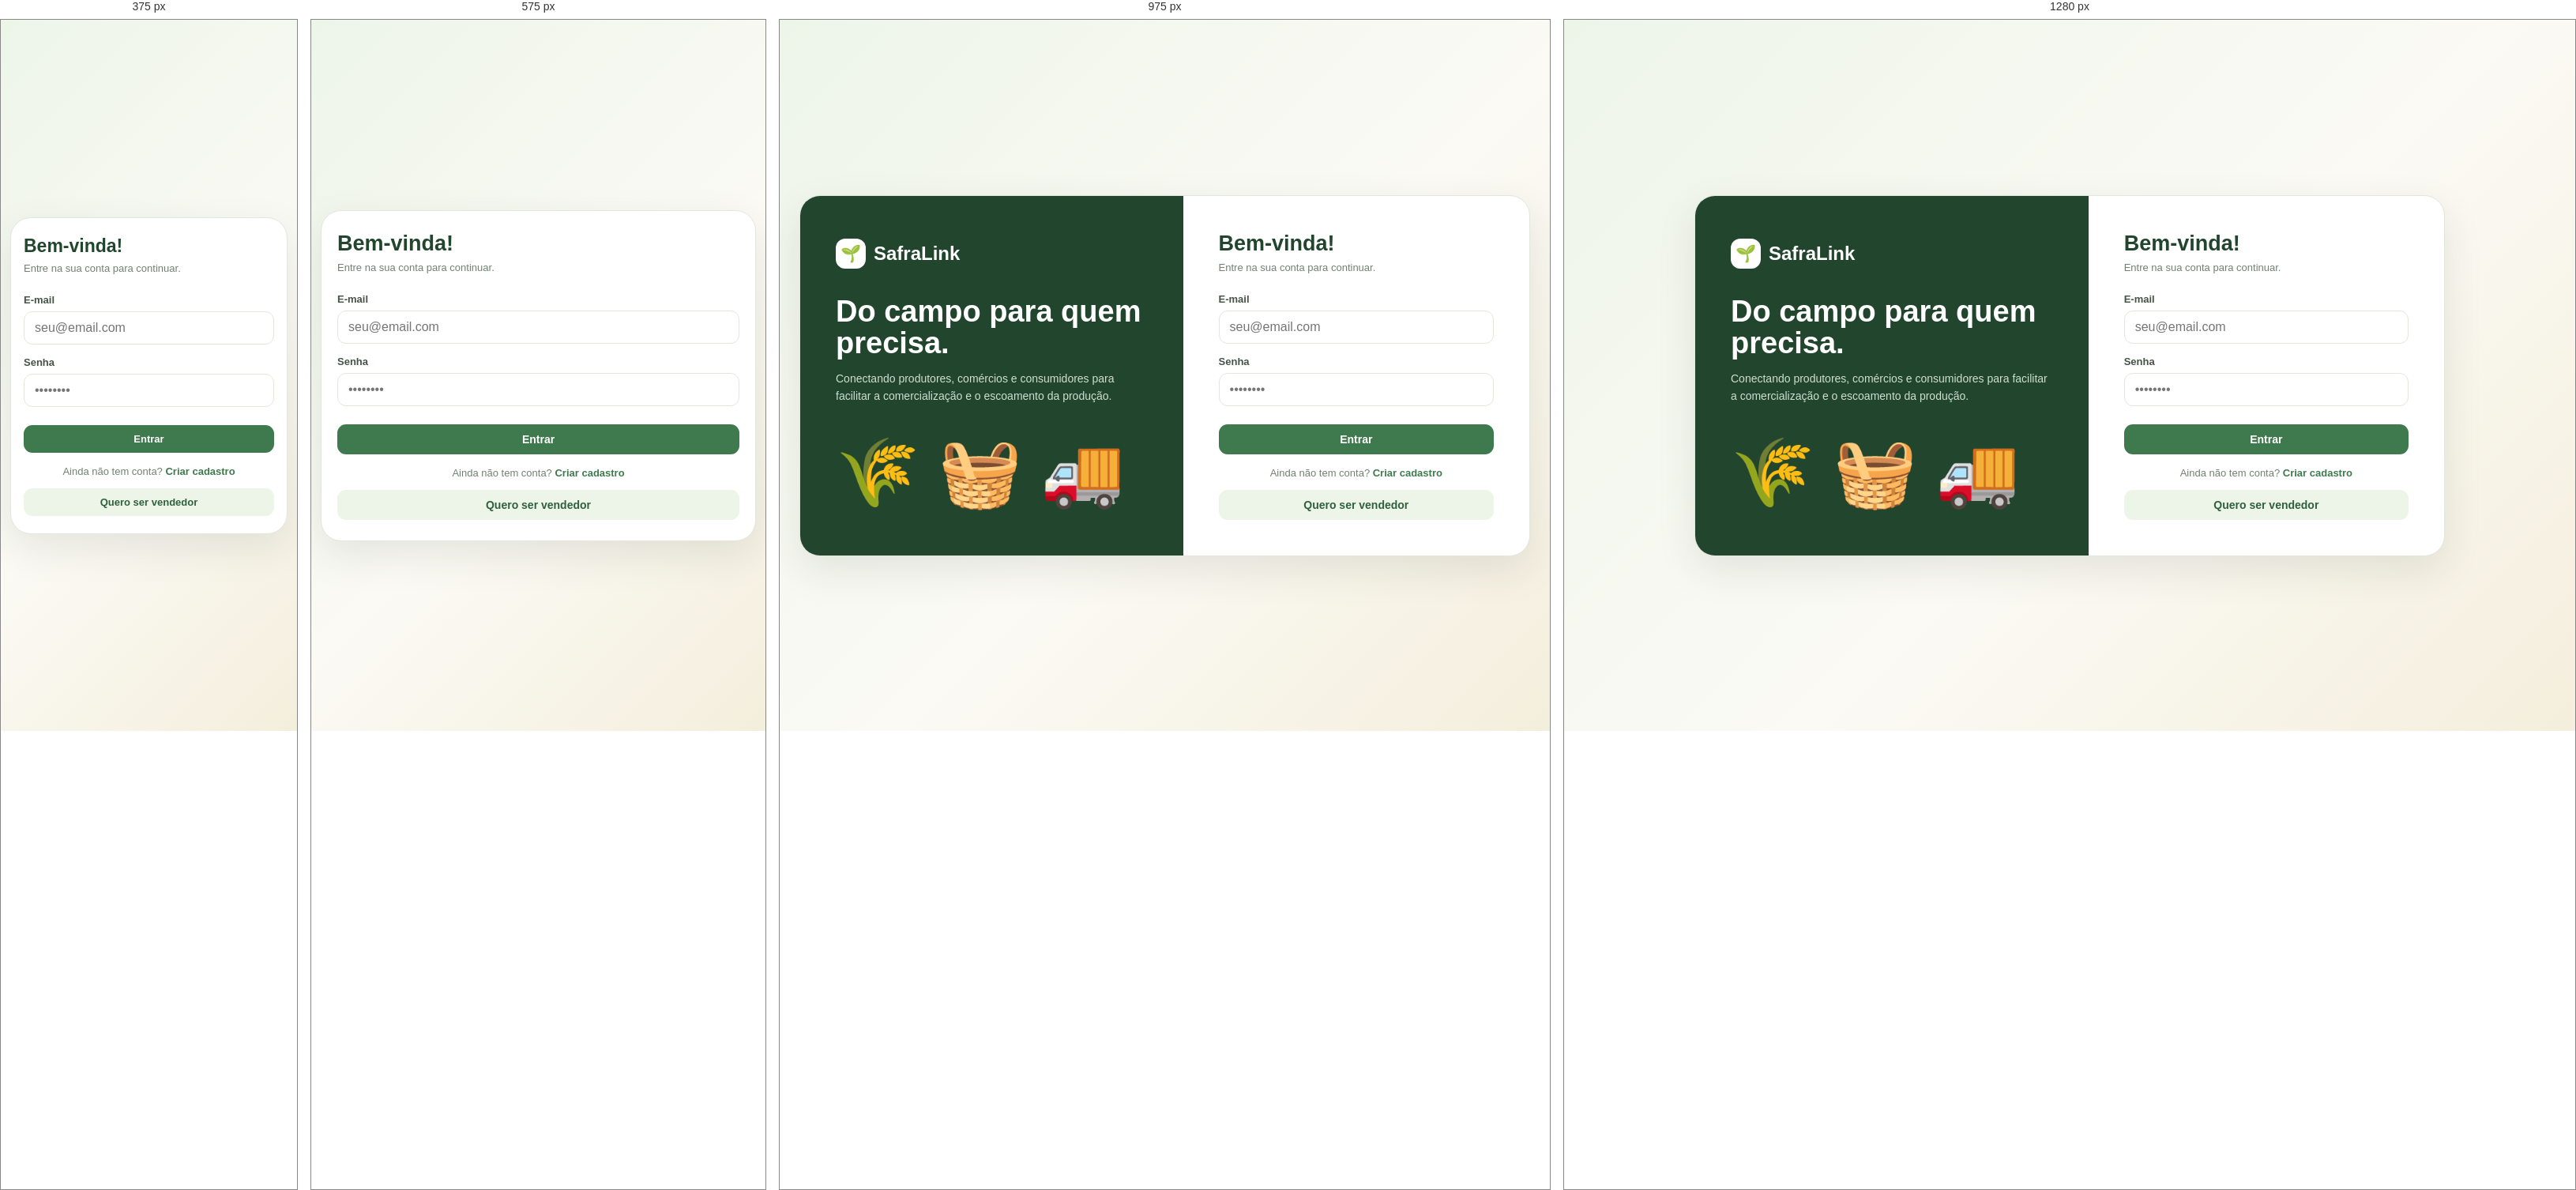
Rendered at 375 px, 575 px, 975 px and 1280 px, left to right.

<!-- file: index.html -->
<!DOCTYPE html>
<html lang="pt-BR">

<head>
  <meta charset="UTF-8">

  <meta
    name="viewport"
    content="width=device-width,initial-scale=1.0"
  >

  <title>SafraLink — Entrar</title>

  <link
    rel="stylesheet"
    href="css/style.css?v=3"
  >
</head>

<body>

  <!-- ==================================================
       SPLASH SCREEN
       ================================================== -->

  <div
    id="splash-screen"
    class="splash-screen"
  >
    <div class="splash-content">

      <div class="splash-logo">
        🌱
      </div>

      <div class="splash-name">
        SafraLink
      </div>

    </div>
  </div>


  <main class="auth-page">

    <section class="auth">

      <div class="auth-side">

        <div class="brand">

          <div class="brand-mark">
            🌱
          </div>

          <span>
            SafraLink
          </span>

        </div>

        <h1>
          Do campo para quem precisa.
        </h1>

        <p>
          Conectando produtores, comércios e consumidores
          para facilitar a comercialização e o escoamento
          da produção.
        </p>

        <div class="leafs">
          🌾 🧺 🚚
        </div>

      </div>


      <div class="auth-form">

        <h2>
          Bem-vinda!
        </h2>

        <p>
          Entre na sua conta para continuar.
        </p>


        <form id="login-form">

          <div class="field">

            <label>
              E-mail
            </label>

            <input
              class="input"
              id="login-email"
              type="email"
              placeholder="seu@email.com"
              required
            >

          </div>


          <div class="field">

            <label>
              Senha
            </label>

            <input
              class="input"
              id="login-password"
              type="password"
              placeholder="••••••••"
              required
            >

          </div>


          <button
            class="btn btn-primary"
            style="width:100%;margin-top:8px"
          >
            Entrar
          </button>

        </form>


        <div class="auth-link">

          Ainda não tem conta?

          <a href="cadastro.html">
            Criar cadastro
          </a>

        </div>

        <div style="margin-top:14px">
          <a
            class="btn btn-soft"
            href="cadastro-vendedor.html"
            style="width:100%;text-align:center"
          >
            Quero ser vendedor
          </a>
        </div>

      </div>

    </section>

  </main>


  <script src="https://cdn.jsdelivr.net/npm/@supabase/supabase-js@2"></script>
  <script src="js/app.js?v=3"></script>

</body>

</html>

/* @media block from style.css */
@media(max-width:1050px) {

  .grid-4 {
    grid-template-columns:repeat(2,1fr)
  }

  .product-grid {
    grid-template-columns:repeat(2,1fr)
  }

  .quick {
    grid-template-columns:repeat(2,1fr)
  }

}

/* @media block from style.css */
@media(max-width:780px) {

  .sidebar {
    width:70px;
    padding:20px 8px
  }

  .brand span,
  .nav a span:last-child,
  .user-mini>div:last-child {
    display:none
  }

  .brand {
    padding:0 7px 25px
  }

  .nav a {
    justify-content:center
  }

  .sidebar-bottom {
    padding:7px
  }

  .main {
    margin-left:70px;
    width:calc(100% - 70px);
    padding:22px 18px
  }

  .auth {
    grid-template-columns:1fr
  }

  .auth-side {
    display:none
  }

  .form-grid {
    grid-template-columns:1fr
  }

  .field.full {
    grid-column:auto
  }

  .hero-art {
    display:none
  }

  .product-grid {
    grid-template-columns:1fr
  }

  .grid-3,
  .grid-2 {
    grid-template-columns:1fr
  }

}

/* @media block from style.css */
@media(max-width:500px) {

  .grid-4,
  .quick {
    grid-template-columns:1fr
  }

  .topbar {
    align-items:flex-start
  }

  .top-actions .btn {
    display:none
  }

  /* Mantém o acesso ao perfil visível em telas muito pequenas.
     Ajuste exclusivo de responsividade. */
  .top-actions a[href="perfil.html"].btn {
    display:inline-flex;
    flex:0 0 auto;
    width:auto;
  }

  .searchbar {
    flex-direction:column
  }

}

/* @media block from style.css */
@media (max-width:760px){.product-detail-grid{grid-template-columns:1fr}.product-detail-main-photo{height:260px}.product-detail-dialog{padding:20px}}

/* @media block from style.css */
@media(max-width:650px){.product-request-grid{grid-template-columns:1fr}}

/* @media block from style.css */
@media(max-width:650px){.product-request-heading{flex-direction:column}.product-request-stock{width:100%;box-sizing:border-box}.product-request-grid{grid-template-columns:1fr}.delivery-options{grid-template-columns:1fr}}

/* @media block from style.css */
@media(max-width:650px){.interest-drawer-panel{width:min(330px,calc(100vw - 55px));max-height:78vh}.interest-drawer-toggle{width:42px;height:64px}}

/* @media block from style.css */
@media(max-width:650px){.profile-hero{align-items:flex-start;padding:18px!important}.profile-photo-wrap{width:90px;flex-basis:90px}.profile-photo{width:84px;height:84px}.profile-hero-copy h2{font-size:21px}.profile-section-card{padding:18px!important}.profile-document-row input{min-width:100%}}

/* @media block from style.css */
@media (max-width: 900px) {
  .main { padding-left:24px; padding-right:24px; }
  .hero { padding:24px; gap:20px; }
  .hero h2 { font-size:24px; }
  .section-head { gap:12px; }
  .form-card { max-width:100%; }
  .card { min-width:0; }
}

/* @media block from style.css */
@media (max-width: 650px) {
  .main {
    margin-left:70px;
    width:calc(100% - 70px);
    padding:18px 14px 34px;
  }

  .topbar {
    flex-wrap:wrap;
    gap:12px;
    margin-bottom:18px;
  }

  .page-title { min-width:0; flex:1 1 100%; }
  .page-title h1 { font-size:24px; }
  .page-title p { font-size:12px; line-height:1.45; }

  .top-actions {
    width:100%;
    justify-content:flex-start;
  }

  .top-actions .icon-btn { flex:0 0 42px; }

  .hero {
    padding:20px;
    flex-direction:column;
    align-items:flex-start;
    gap:0;
  }

  .hero h2 { font-size:22px; }
  .hero p { font-size:13px; }
  .hero-art { display:none; }

  .card { padding:16px; border-radius:15px; }

  .section-head {
    align-items:flex-start;
    flex-wrap:wrap;
  }

  .section-head h2 { font-size:18px; }

  .form-grid,
  .role-box,
  .product-request-grid {
    grid-template-columns:1fr;
  }

  .field.full { grid-column:auto; }

  .form-actions,
  .profile-actions,
  .product-detail-actions,
  .order-edit-actions {
    justify-content:stretch;
    flex-wrap:wrap;
  }

  .form-actions .btn,
  .profile-actions .btn,
  .product-detail-actions .btn,
  .order-edit-actions .btn {
    flex:1 1 160px;
    min-width:0;
  }

  .searchbar {
    flex-direction:column;
  }

  .searchbar .btn { width:100%; }

  .product-grid { grid-template-columns:1fr; }
  .product-photo { height:180px; }

  .table-wrap,
  .admin-table-wrap {
    max-width:100%;
    overflow-x:auto;
    -webkit-overflow-scrolling:touch;
  }

  .profile-hero {
    flex-direction:column;
    align-items:center;
    text-align:center;
  }

  .profile-hero-copy { width:100%; }
  .profile-photo-wrap { width:90px; flex-basis:auto; }

  .profile-document-row { align-items:stretch; }
  .profile-document-row input { min-width:0; width:100%; }

  .product-detail-modal { padding:12px; }
  .product-detail-dialog {
    width:100%;
    max-height:94vh;
    padding:18px;
    border-radius:17px;
  }

  .product-detail-title { font-size:25px; padding-right:28px; }
  .product-detail-main-photo { height:220px; }
  .product-request-box { padding:17px; }

  .order-edit-dialog {
    width:calc(100vw - 24px);
    max-width:none;
    padding:18px;
  }

  .auth-page { padding:12px; }
  .auth-form { padding:26px 20px; }
  .role-option { padding:12px; }

  .buyer-message-widget {
    padding:16px;
  }

  .buyer-message-widget-head {
    flex-direction:column;
    gap:10px;
  }
}

/* @media block from style.css */
@media (max-width: 480px) {
  .sidebar {
    width:60px;
    padding:16px 6px;
  }

  .brand { padding:0 5px 22px; }
  .brand-mark { width:38px; height:38px; }

  .nav a {
    min-height:44px;
    padding:10px 6px;
  }

  .nav-icon { width:100%; }

  .sidebar-bottom { padding:5px; }
  .user-mini { justify-content:center; }

  .main {
    margin-left:60px;
    width:calc(100% - 60px);
    padding:16px 10px 28px;
  }

  .page-title h1 { font-size:21px; }
  .page-title p { font-size:11px; }

  .card { padding:14px; }

  .btn {
    font-size:13px;
    padding:10px 13px;
  }

  .stat-number { font-size:25px; }

  .quick { grid-template-columns:1fr; }

  .product-body { padding:15px; }
  .product-photo { height:160px; }

  .auth-form { padding:22px 16px; }
  .auth-form h2 { font-size:23px; }

  .profile-photo { width:78px; height:78px; }
  .profile-photo-wrap { width:84px; }

  .product-detail-main-photo { height:185px; }
  .product-detail-dialog { padding:15px; }

  .modal,
  .product-detail-modal,
  .order-edit-modal {
    padding:8px;
  }
}